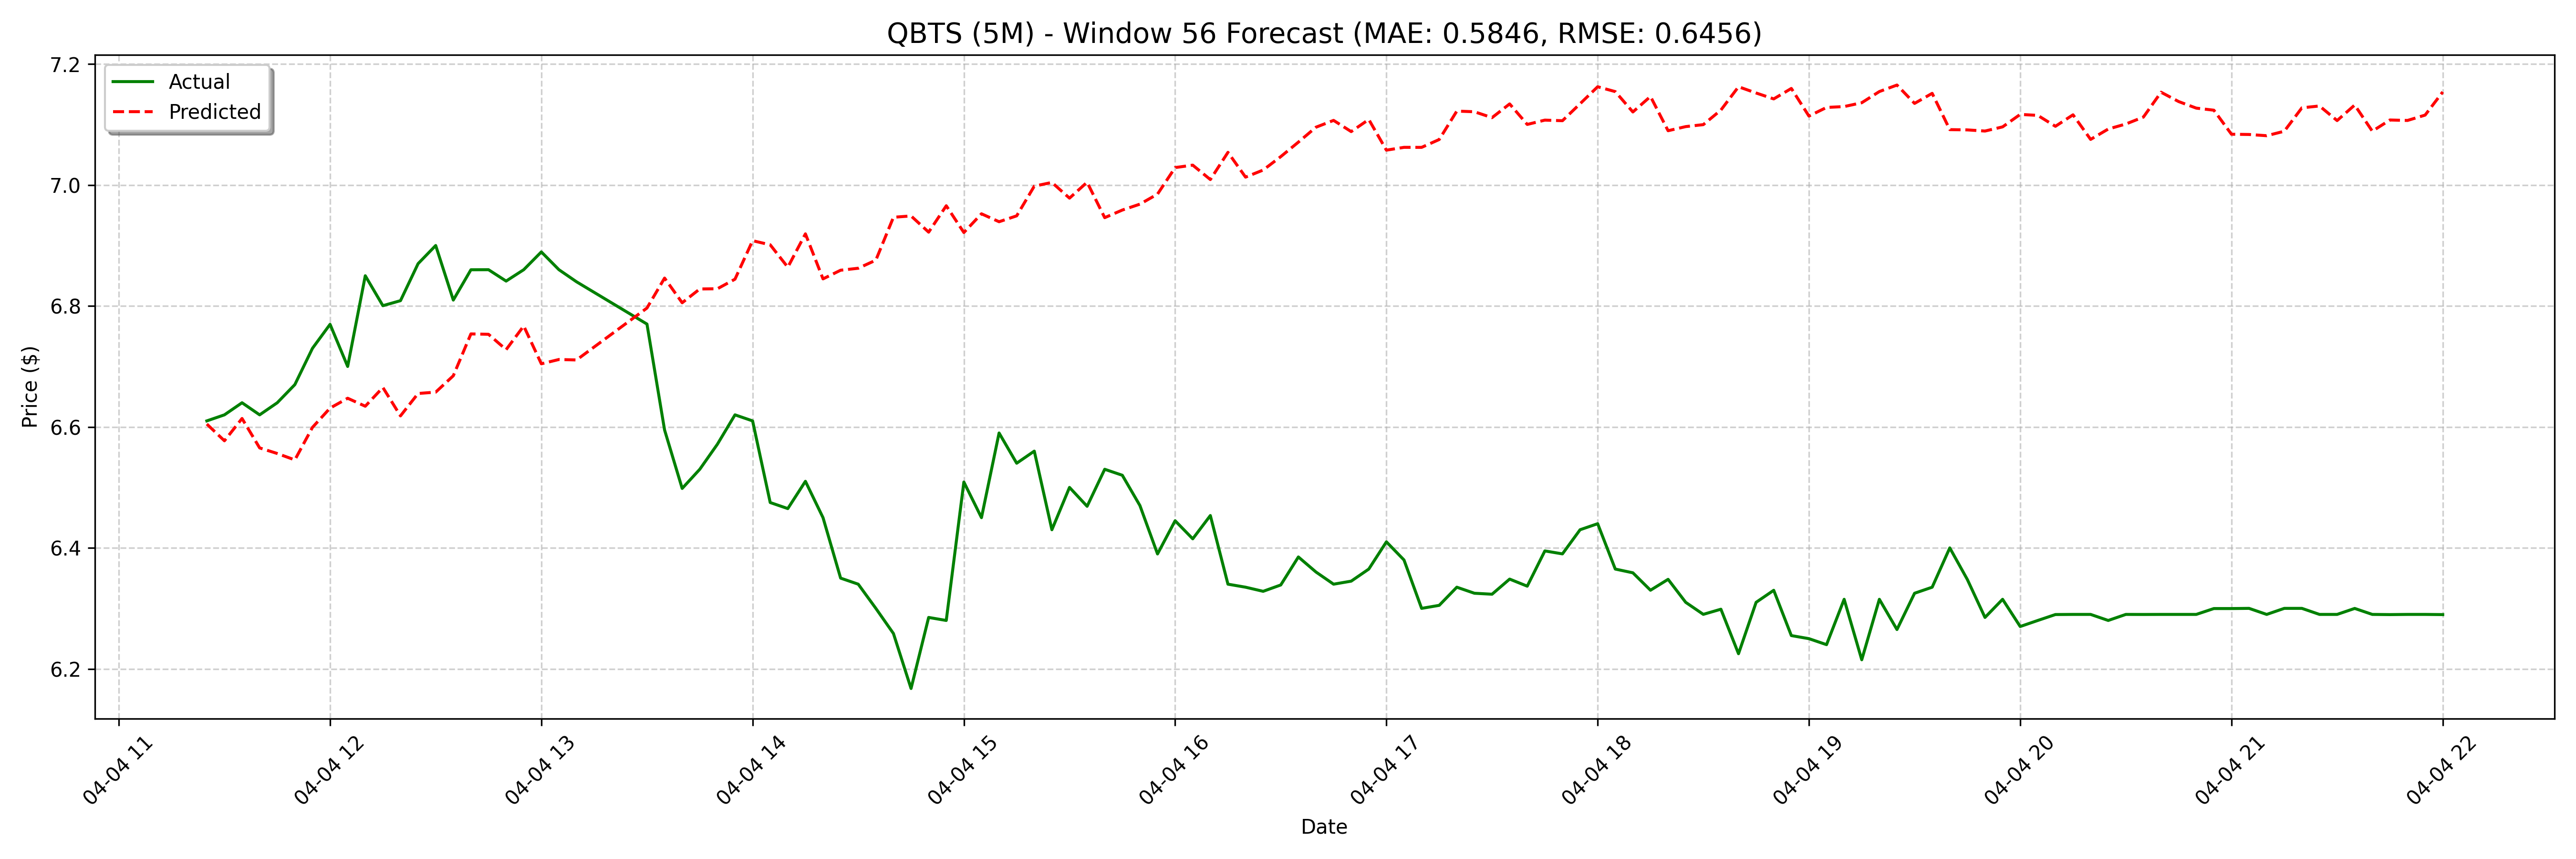

Values plotted in this chart, from the file beside it:
date, actual, forecast
2025-04-04 11:25:00, 6.61, 6.605
2025-04-04 11:30:00, 6.62, 6.577
2025-04-04 11:35:00, 6.64, 6.614
2025-04-04 11:40:00, 6.62, 6.565
2025-04-04 11:45:00, 6.64, 6.556
2025-04-04 11:50:00, 6.67, 6.545
2025-04-04 11:55:00, 6.73, 6.599
2025-04-04 12:00:00, 6.77, 6.631
2025-04-04 12:05:00, 6.7, 6.647
2025-04-04 12:10:00, 6.85, 6.634
2025-04-04 12:15:00, 6.801, 6.665
2025-04-04 12:20:00, 6.809, 6.618
2025-04-04 12:25:00, 6.87, 6.655
2025-04-04 12:30:00, 6.9, 6.658
2025-04-04 12:35:00, 6.81, 6.685
2025-04-04 12:40:00, 6.86, 6.754
2025-04-04 12:45:00, 6.86, 6.753
2025-04-04 12:50:00, 6.841, 6.728
2025-04-04 12:55:00, 6.86, 6.767
2025-04-04 13:00:00, 6.889, 6.704
2025-04-04 13:05:00, 6.86, 6.712
2025-04-04 13:10:00, 6.84, 6.711
2025-04-04 13:30:00, 6.77, 6.728
2025-04-04 13:35:00, 6.595, 6.798
2025-04-04 13:40:00, 6.498, 6.802
2025-04-04 13:45:00, 6.53, 6.797
2025-04-04 13:50:00, 6.571, 6.846
2025-04-04 13:55:00, 6.62, 6.805
2025-04-04 14:00:00, 6.61, 6.828
2025-04-04 14:05:00, 6.475, 6.828
2025-04-04 14:10:00, 6.465, 6.844
2025-04-04 14:15:00, 6.51, 6.908
2025-04-04 14:20:00, 6.45, 6.901
2025-04-04 14:25:00, 6.35, 6.864
2025-04-04 14:30:00, 6.34, 6.919
2025-04-04 14:35:00, 6.3, 6.845
2025-04-04 14:40:00, 6.258, 6.859
2025-04-04 14:45:00, 6.168, 6.862
2025-04-04 14:50:00, 6.285, 6.876
2025-04-04 14:55:00, 6.28, 6.947
2025-04-04 15:00:00, 6.509, 6.949
2025-04-04 15:05:00, 6.45, 6.922
2025-04-04 15:10:00, 6.59, 6.966
2025-04-04 15:15:00, 6.54, 6.921
2025-04-04 15:20:00, 6.56, 6.952
2025-04-04 15:25:00, 6.43, 6.939
2025-04-04 15:30:00, 6.5, 6.949
2025-04-04 15:35:00, 6.469, 6.998
2025-04-04 15:40:00, 6.53, 7.004
2025-04-04 15:45:00, 6.52, 6.978
2025-04-04 15:50:00, 6.47, 7.005
2025-04-04 15:55:00, 6.39, 6.946
2025-04-04 16:00:00, 6.445, 6.959
2025-04-04 16:05:00, 6.415, 6.968
2025-04-04 16:10:00, 6.453, 6.985
2025-04-04 16:15:00, 6.34, 7.029
2025-04-04 16:20:00, 6.335, 7.033
2025-04-04 16:25:00, 6.328, 7.009
2025-04-04 16:30:00, 6.339, 7.054
2025-04-04 16:35:00, 6.385, 7.013
... 68 more rows
